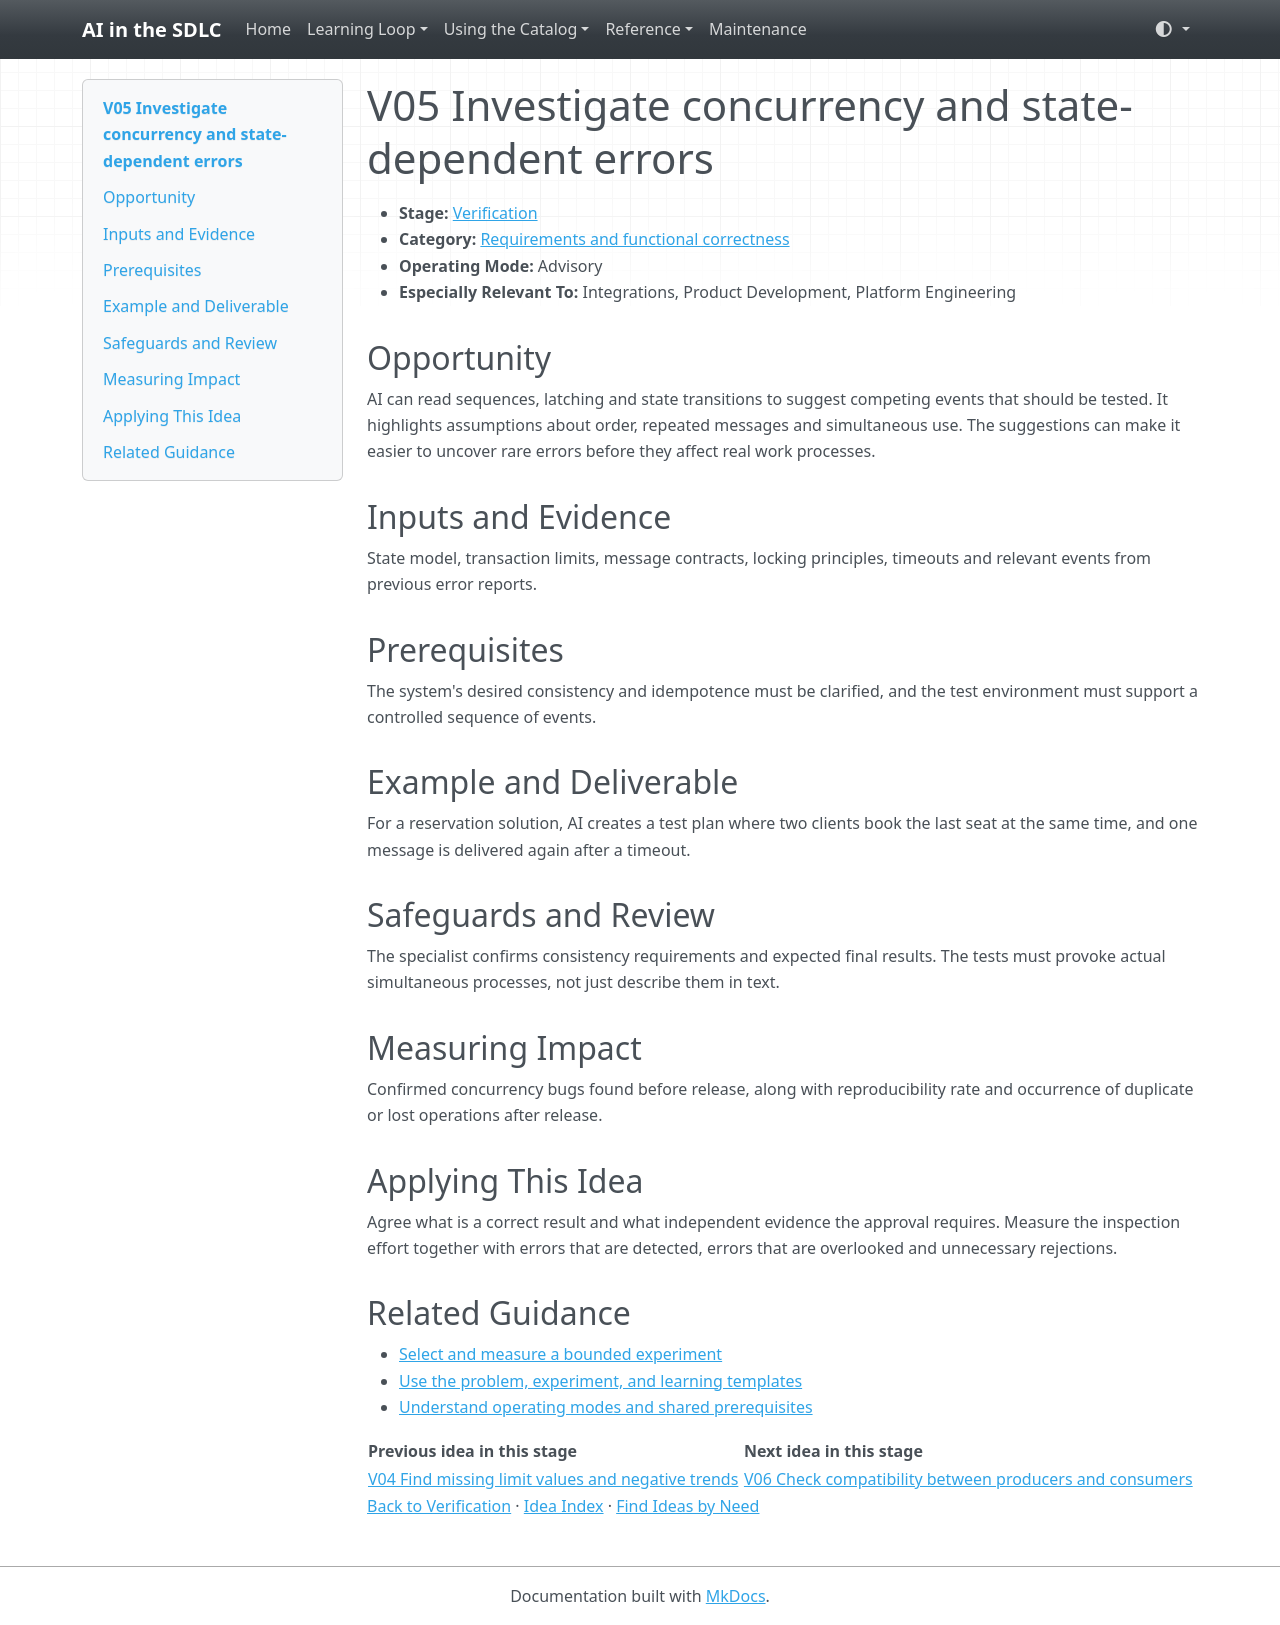

repository: grove/ai-sdlc · page: ideas/V05/index.html · generator: mkdocs

# V05 Investigate concurrency and state-dependent errors

<a id="v05"></a>

- **Stage:** [Verification](../stages/verification.md)
- **Category:** [Requirements and functional correctness](../stages/verification.md#v-category-1)
- **Operating Mode:** Advisory
- **Especially Relevant To:** Integrations, Product Development, Platform Engineering

## Opportunity

AI can read sequences, latching and state transitions to suggest competing events that should be tested. It highlights assumptions about order, repeated messages and simultaneous use. The suggestions can make it easier to uncover rare errors before they affect real work processes.

## Inputs and Evidence

State model, transaction limits, message contracts, locking principles, timeouts and relevant events from previous error reports.

## Prerequisites

The system's desired consistency and idempotence must be clarified, and the test environment must support a controlled sequence of events.

## Example and Deliverable

For a reservation solution, AI creates a test plan where two clients book the last seat at the same time, and one message is delivered again after a timeout.

## Safeguards and Review

The specialist confirms consistency requirements and expected final results. The tests must provoke actual simultaneous processes, not just describe them in text.

## Measuring Impact

Confirmed concurrency bugs found before release, along with reproducibility rate and occurrence of duplicate or lost operations after release.

## Applying This Idea

Agree what is a correct result and what independent evidence the approval requires. Measure the inspection effort together with errors that are detected, errors that are overlooked and unnecessary rejections.

## Related Guidance

- [Select and measure a bounded experiment](../guides/impact-measurement.md)
- [Use the problem, experiment, and learning templates](../templates.md)
- [Understand operating modes and shared prerequisites](../guides/how-to-use.md)

| Previous idea in this stage | Next idea in this stage |
| --- | --- |
| [V04 Find missing limit values and negative trends](V04.md) | [V06 Check compatibility between producers and consumers](V06.md) |

[Back to Verification](../stages/verification.md) · [Idea Index](../idea-index.md) · [Find Ideas by Need](../guides/find-by-need.md)
